Run: headless pygame with SDL's dummy video driver; simulated clock (each Clock.tick advances the game by its frame time, no real sleeping); random seed 0; keys injected as events and as key.get_pressed() state; no mouse input.
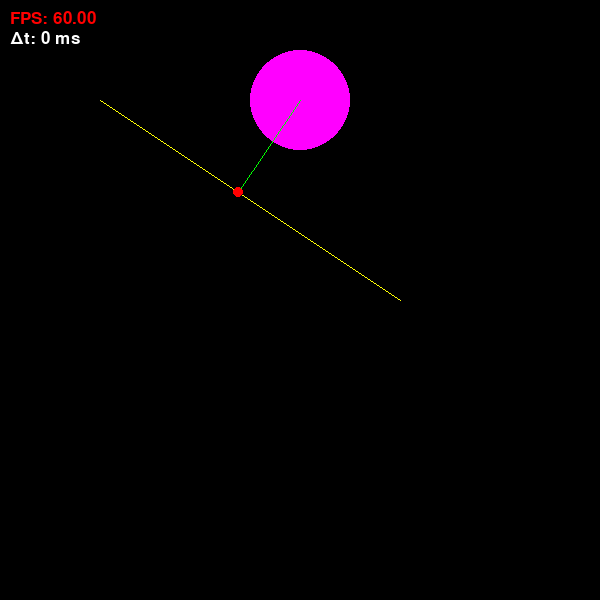
Frame 1 of 4 · flips 1–60 · no input
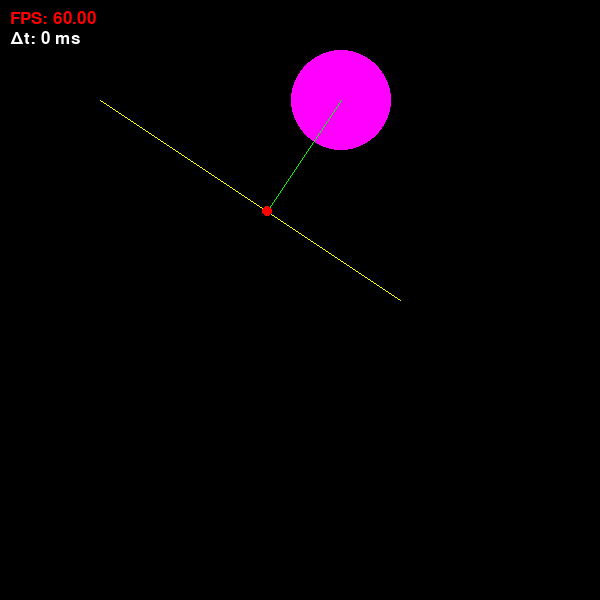
Frame 2 of 4 · flips 61–180 · tapped SPACE, RETURN · held RIGHT (→), D
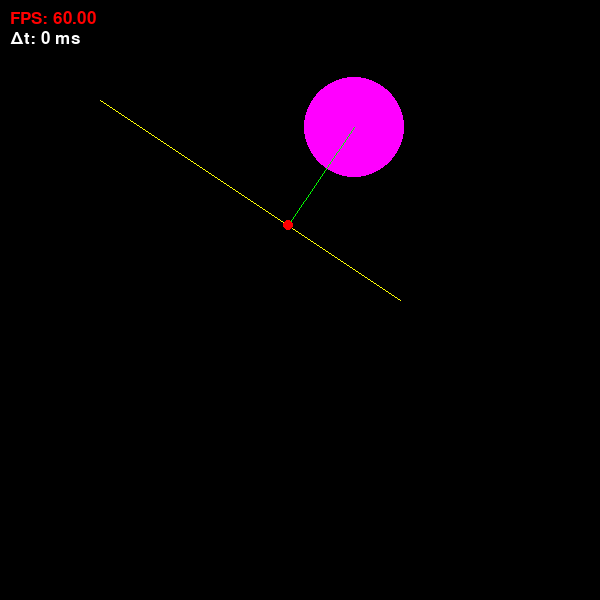
Frame 3 of 4 · flips 181–300 · held DOWN (↓), S
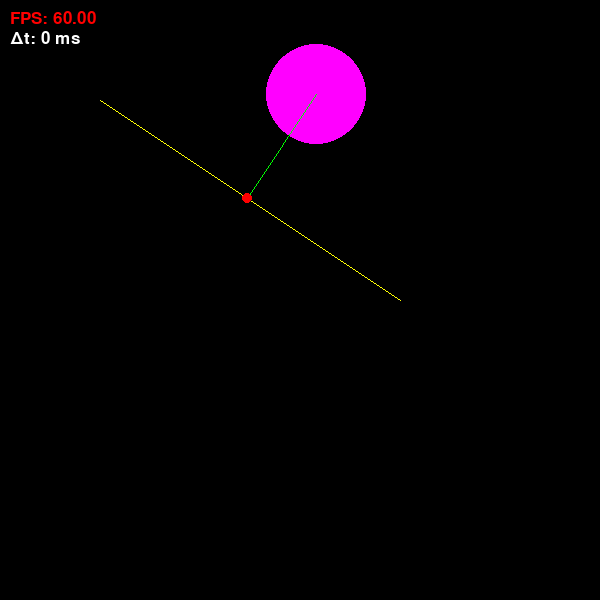
Frame 4 of 4 · flips 301–420 · held LEFT (←), A, UP (↑), W

The pygame program that drew these frames:

import pygame 
import math

pygame.init() 



width, height = (600, 600)
win = pygame.display.set_mode((width, height)) 

pygame.display.set_caption("BRUH") 
clock = pygame.time.Clock() 


def reverseY(val):
    if type(val) == type(1) or type(val) == type(1.0): # int or float
        return height - val
    else:
        return [val[0], height - val[1]]


def sum(v1, v2):
    v = []
    for i in range(len(v1)):
        v.append(v1[i] + v2[i])
    return v

def product(v1, v2):
    v = []
    for i in range(len(v1)):
        v.append(v1[i] * v2[i])
    return v


class Mesh:
    def __init__(self, vertex_table) -> None:
        self.vertex_table = vertex_table



class Ball:
    def __init__(self, pos, vel, size, color, win): 
        self.pos = pos
        self.vel = vel
        self.size = size
        self.color = color
        self.win = win
        
    def draw(self):
        self.pos = sum(self.pos, self.vel)
        pygame.draw.circle(self.win, self.color, reverseY(self.pos), self.size)



class Brick:
    def __init__(self, pos, static_mesh: Mesh, isAlive: bool, color, win) -> None:
        self.pos = pos
        self.isAlive = isAlive
        self.color = color
        self.win = win
        self.static_mesh = static_mesh
        self.distance_to_ball = None
        self.ball_collision_point = None
        self.slope_angle = None

    def draw(self):
        if self.isAlive:
            vertex_table = self.static_mesh.vertex_table
            for edge_index in range(len(self.static_mesh.vertex_table) - 1):
                pygame.draw.line(self.win, self.color, reverseY(sum(vertex_table[edge_index], self.pos)), reverseY(sum(vertex_table[edge_index + 1], self.pos)))
            # finish by connecting the first and last vertex
            pygame.draw.line(self.win, self.color, reverseY(sum(vertex_table[0], self.pos)), reverseY(sum(vertex_table[-1], self.pos)))

    def calculate_ball_collision_point(self, ball: Ball):
        vertex_table = self.static_mesh.vertex_table

        for edge_index in range(len(self.static_mesh.vertex_table) - 1):
            # assign 2 working vertexes, assuming that 2 vertexes next to each other in vertex table are connected with edge that is linear function
            vertex1 = sum(vertex_table[edge_index], self.pos) # P1
            vertex2 = sum(vertex_table[edge_index + 1], self.pos) # P2

            d_vertex_x = vertex2[0] - vertex1[0]
            d_vertex_y = vertex2[1] - vertex1[1]

            vertex_distance = math.sqrt(d_vertex_x ** 2 + d_vertex_y ** 2)
            slope_angle = math.atan2(d_vertex_y, d_vertex_x) # alpha
            self.slope_angle = slope_angle

            distance = math.cos(slope_angle) * (vertex1[1] - ball.pos[1]) - math.sin(slope_angle) * (vertex1[0] - ball.pos[0])

            x_distance_to_collision_point = math.sin(-slope_angle) * distance
            y_distance_to_collision_point = math.cos(-slope_angle) * distance

            # set values
            self.ball_collision_point = sum(ball.pos, [x_distance_to_collision_point, y_distance_to_collision_point])
            self.distance_to_ball = abs(distance)

    def handle_collision(self, ball: Ball):
        self.calculate_ball_collision_point(ball)
        velocity = ball.vel
        
        # check if colliding
        if self.distance_to_ball <= ball.size:
            # rotate velocity vector by slope angle of function at collision point
            # mirror y axis by multiplying y value by -1
            bounce_velocity = [
                velocity[0] * math.cos(-self.slope_angle) - velocity[1] * math.sin(-self.slope_angle),
                -(velocity[0] * math.sin(-self.slope_angle) + velocity[1] * math.sin(-self.slope_angle)),
            ]
            ball.vel = bounce_velocity







line = Mesh([
    [-200, 200],
    [100, 0],
    ])

ball = Ball([300, 500], [0, -0.0], 50, [255, 0, 255], win)
brick = Brick([width / 2, height / 2], line, True, "yellow", win)

run = True
FPS = 60

acceleration = 0.1
friction = 0.01
font = pygame.font.Font(None, 25)


y = 0

while run:
    clock.tick(FPS)
    start_time = pygame.time.get_ticks()

    for event in pygame.event.get(): 
        if event.type == pygame.QUIT: 
            run = False
            break
        
        keys = pygame.key.get_pressed()

        if keys[pygame.K_w]:
            ball.vel = sum(ball.vel, [0, acceleration])

        if keys[pygame.K_a]:
            ball.vel = sum(ball.vel, [-acceleration, 0])

        if keys[pygame.K_s]:
            ball.vel = sum(ball.vel, [0, -acceleration])

        if keys[pygame.K_d]:
            ball.vel = sum(ball.vel, [acceleration, 0])

    ball.vel = sum(ball.vel, product(ball.vel, [-friction, -friction]))

        
            

    
    win.fill((0, 0, 0)) 
    
    ball.draw()
    brick.draw()
    brick.calculate_ball_collision_point(ball)
    brick.handle_collision(ball)

    # draw fps counter
    end_time = pygame.time.get_ticks()  # Get the end time of the frame
    delta_time = end_time - start_time

    fps_text = font.render("FPS: {:.2f}".format(clock.get_fps()), True, (255, 255, 255) if clock.get_fps() > FPS else (255, 0, 0))
    win.blit(fps_text, (10, 10)) 

    single_frame_delay_time_text = font.render("Δt: {:.0f} ms".format(delta_time), True, (255, 255, 255))
    win.blit(single_frame_delay_time_text, (10, 30)) 


    # testing
    pygame.draw.line(win, "green", reverseY(ball.pos), reverseY(brick.ball_collision_point))
    pygame.draw.circle(win, "red", reverseY(brick.ball_collision_point), 5)


    y += 1.5
    # brick.static_mesh.vertex_table[1] = [brick.static_mesh.vertex_table[1][0], y]

    if y > height:
        y = 0



    pygame.display.update() 
    
    
    


pygame.quit() 
